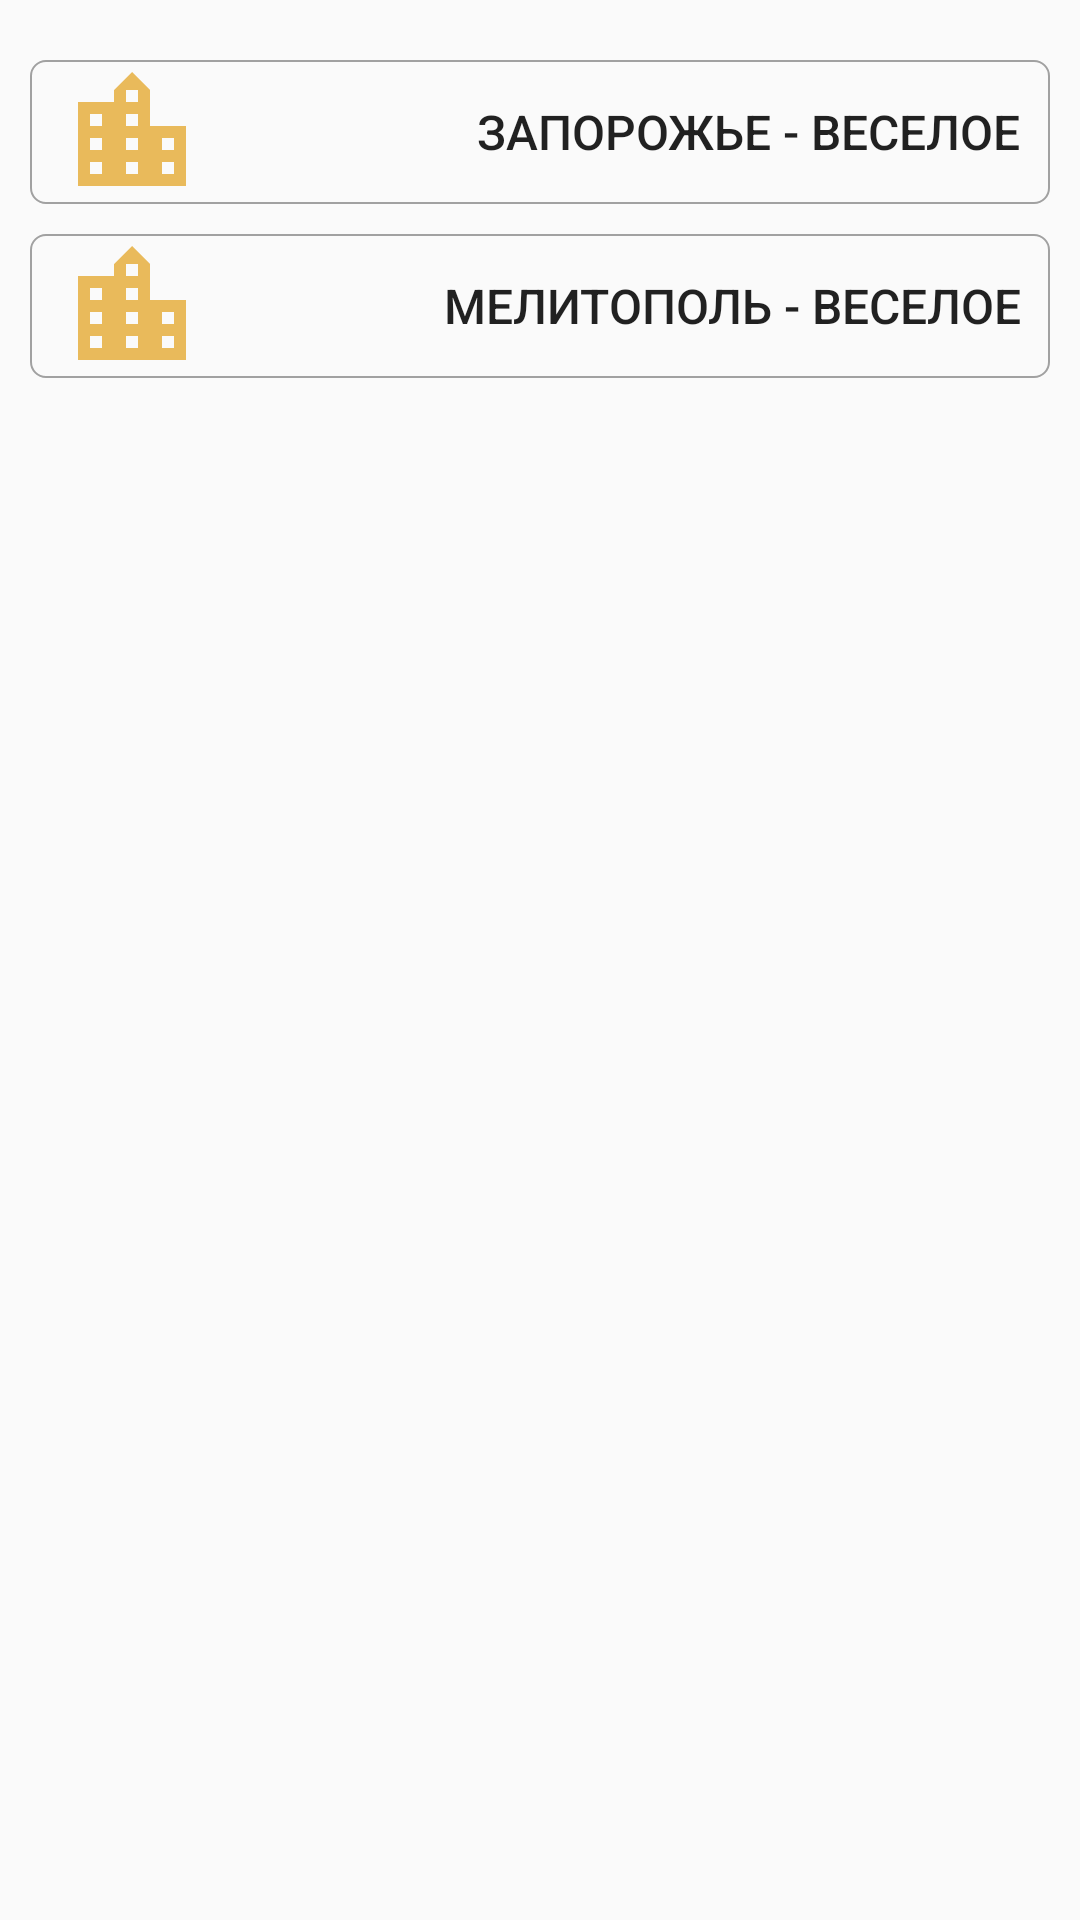

The Android layout XML behind this screen, and the referenced resources:
<!-- AndroidManifest.xml: application theme AppTheme -->
<!-- res/layout/activity_bus_city.xml -->
<?xml version="1.0" encoding="utf-8"?>
<ScrollView
    android:id="@+id/myview"
    xmlns:android="http://schemas.android.com/apk/res/android"
    xmlns:tools="http://schemas.android.com/tools"
    android:layout_width="match_parent"
    android:layout_height="match_parent">

<LinearLayout
    xmlns:android="http://schemas.android.com/apk/res/android"
    xmlns:tools="http://schemas.android.com/tools"
    android:layout_width="match_parent"
    android:layout_height="match_parent"
    tools:context="com.artimanton.infovesele.activity.all_transport.BusCity"
    android:orientation="vertical">

    <Button
        style="@style/bus_city"
        android:id="@+id/btn_bus_station"
        android:onClick="BusStation"
        android:text="@string/vesele_bus_station"
        android:drawableLeft="@drawable/ic_bus_station"
        android:background="@drawable/border"
        android:layout_marginTop="10dp"/>

    <Button
        style="@style/bus_city"
        android:id="@+id/btn_zp"
        android:onClick="Zp"
        android:text="@string/bus_vesele_zp"
        android:drawableLeft="@drawable/ic_location_city_selector"
        android:background="@drawable/border" />


    <Button
        style="@style/bus_city"
        android:id="@+id/btn_melitopol"
        android:onClick="Melitopol"
        android:text="@string/bus_vesele_melitopol"
        android:drawableLeft="@drawable/ic_location_city_selector"
        android:background="@drawable/border"/>

    <Button
        style="@style/bus_city"
        android:id="@+id/btn_bardyansk"
        android:onClick="Bardyansk"
        android:text="@string/bus_vesele_bardyansk"
        android:drawableLeft="@drawable/ic_location_city_selector"
        android:background="@drawable/border"/>

    <Button
        style="@style/bus_city"
        android:id="@+id/btn_kirilovka"
        android:onClick="Kirilovka"
        android:text="@string/bus_vesele_kirilovka"
        android:gravity="center_vertical"
        android:drawableLeft="@drawable/ic_location_city_selector"
        android:background="@drawable/border"/>

    <Button
        style="@style/bus_city"
        android:id="@+id/btn_bogdanovka"
        android:onClick="Bogdanovka"
        android:text="@string/bus_vesele_bogdanovka"
        android:drawableLeft="@drawable/ic_location_city_selector"
        android:background="@drawable/border"/>

    <Button
        android:id="@+id/btn_zp_back"
        android:layout_width="match_parent"
        android:layout_height="wrap_content"
        android:onClick="Zp_back"
        android:text="@string/bus_zp_vesele"
        android:gravity="right|center_vertical"
        android:textSize="@dimen/title_city_bus"
        android:paddingEnd="@dimen/padding_bus"
        android:paddingRight="@dimen/padding_bus"
        android:drawableLeft="@drawable/ic_location_city_selector"
        android:background="@drawable/border"
        android:layout_margin="10dp"
        android:paddingLeft="10dp"/>

    <Button
        android:id="@+id/btn_melitopol_back"
        android:layout_width="match_parent"
        android:layout_height="wrap_content"
        android:onClick="Melitopol_back"
        android:text="@string/bus_melitopol_vesele"
        android:gravity="right|center_vertical"
        android:textSize="@dimen/title_city_bus"
        android:paddingEnd="@dimen/padding_bus"
        android:paddingRight="@dimen/padding_bus"
        android:drawableLeft="@drawable/ic_location_city_selector"
        android:background="@drawable/border"
        android:layout_marginLeft="10dp"
        android:layout_marginRight="10dp"
        android:layout_marginBottom="10dp"
        android:paddingLeft="10dp"/>




</LinearLayout>
</ScrollView>
<!-- resources referenced by this layout -->
<resources>
  <dimen name="padding_bus">10dp</dimen>
  <dimen name="title_city_bus">16sp</dimen>
  <!-- drawable border (drawable) -->
  <?xml version="1.0" encoding="utf-8"?>
  <shape xmlns:android="http://schemas.android.com/apk/res/android"
      android:shape="rectangle">
      
      <stroke android:width="2px" android:color="#a1a1a1" />
      <solid android:color="@android:color/transparent"></solid>
      <corners android:radius="5dp"/>
  </shape>
  <!-- drawable ic_bus_station (drawable) -->
  <vector android:height="48dp" android:tint="#0067FF"
      android:viewportHeight="24.0" android:viewportWidth="24.0"
      android:width="48dp" xmlns:android="http://schemas.android.com/apk/res/android">
      <path android:fillColor="#FF000000" android:pathData="M20,4L4,4v2h16L20,4zM21,14v-2l-1,-5L4,7l-1,5v2h1v6h10v-6h4v6h2v-6h1zM12,18L6,18v-4h6v4z"/>
  </vector>
  <!-- drawable ic_location_city_selector (drawable) -->
  <?xml version="1.0" encoding="utf-8"?>
  <selector xmlns:android="http://schemas.android.com/apk/res/android">
      <item android:drawable="@drawable/ic_location_city_gray_48dp" android:state_pressed="true"/>
      <item android:drawable="@drawable/ic_location_city_black_48dp"/>
  
  </selector>
  <string name="bus_melitopol_vesele">Мелитополь - Веселое</string>
  <string name="bus_vesele_bardyansk">Веселое - Бердянск</string>
  <string name="bus_vesele_bogdanovka">Веселое - Новобогдановка</string>
  <string name="bus_vesele_kirilovka">Веселое - Кирилловка</string>
  <string name="bus_vesele_melitopol">Веселое - Мелитополь</string>
  <string name="bus_vesele_zp">Веселое - Запорожье</string>
  <string name="bus_zp_vesele">Запорожье - Веселое</string>
  <string name="vesele_bus_station">Веселовская автостанция</string>
  <style name="bus_city">
          <item name="android:layout_width">match_parent</item>
          <item name="android:layout_height">wrap_content</item>
          <item name="android:gravity">center_vertical</item>
          <item name="android:textSize">16sp</item>
          <item name="android:drawableLeft">@drawable/ic_location_city_selector</item>
          <item name="android:drawablePadding">@dimen/padding_bus</item>
          <item name="android:background">@drawable/border</item>
          <item name="android:layout_marginLeft">10dp</item>
          <item name="android:layout_marginRight">10dp</item>
          <item name="android:layout_marginBottom">10dp</item>
          <item name="android:paddingLeft">10dp</item>
      </style>
  <style name="AppTheme" parent="Theme.AppCompat.Light.NoActionBar">
          
          <item name="colorPrimary">@color/colorPrimary</item>
          <item name="colorPrimaryDark">@color/colorPrimaryDark</item>
          <item name="colorAccent">@color/colorAccent</item>
      </style>
  <!-- drawable ic_location_city_gray_48dp (drawable) -->
  <vector android:height="48dp" android:tint="#AFAFAF"
      android:viewportHeight="24.0" android:viewportWidth="24.0"
      android:width="48dp" xmlns:android="http://schemas.android.com/apk/res/android">
      <path android:fillColor="#FF000000" android:pathData="M15,11L15,5l-3,-3 -3,3v2L3,7v14h18L21,11h-6zM7,19L5,19v-2h2v2zM7,15L5,15v-2h2v2zM7,11L5,11L5,9h2v2zM13,19h-2v-2h2v2zM13,15h-2v-2h2v2zM13,11h-2L11,9h2v2zM13,7h-2L11,5h2v2zM19,19h-2v-2h2v2zM19,15h-2v-2h2v2z"/>
  </vector>
  <!-- drawable ic_location_city_black_48dp (drawable) -->
  <vector android:height="48dp" android:viewportHeight="24.0"
      android:viewportWidth="24.0" android:width="48dp" xmlns:android="http://schemas.android.com/apk/res/android">
      <path android:fillColor="#e9ba5b" android:pathData="M15,11L15,5l-3,-3 -3,3v2L3,7v14h18L21,11h-6zM7,19L5,19v-2h2v2zM7,15L5,15v-2h2v2zM7,11L5,11L5,9h2v2zM13,19h-2v-2h2v2zM13,15h-2v-2h2v2zM13,11h-2L11,9h2v2zM13,7h-2L11,5h2v2zM19,19h-2v-2h2v2zM19,15h-2v-2h2v2z"/>
  </vector>
  <color name="colorPrimary">#3F51B5</color>
  <color name="colorPrimaryDark">#303F9F</color>
  <color name="colorAccent">#FF4081</color>
</resources>
